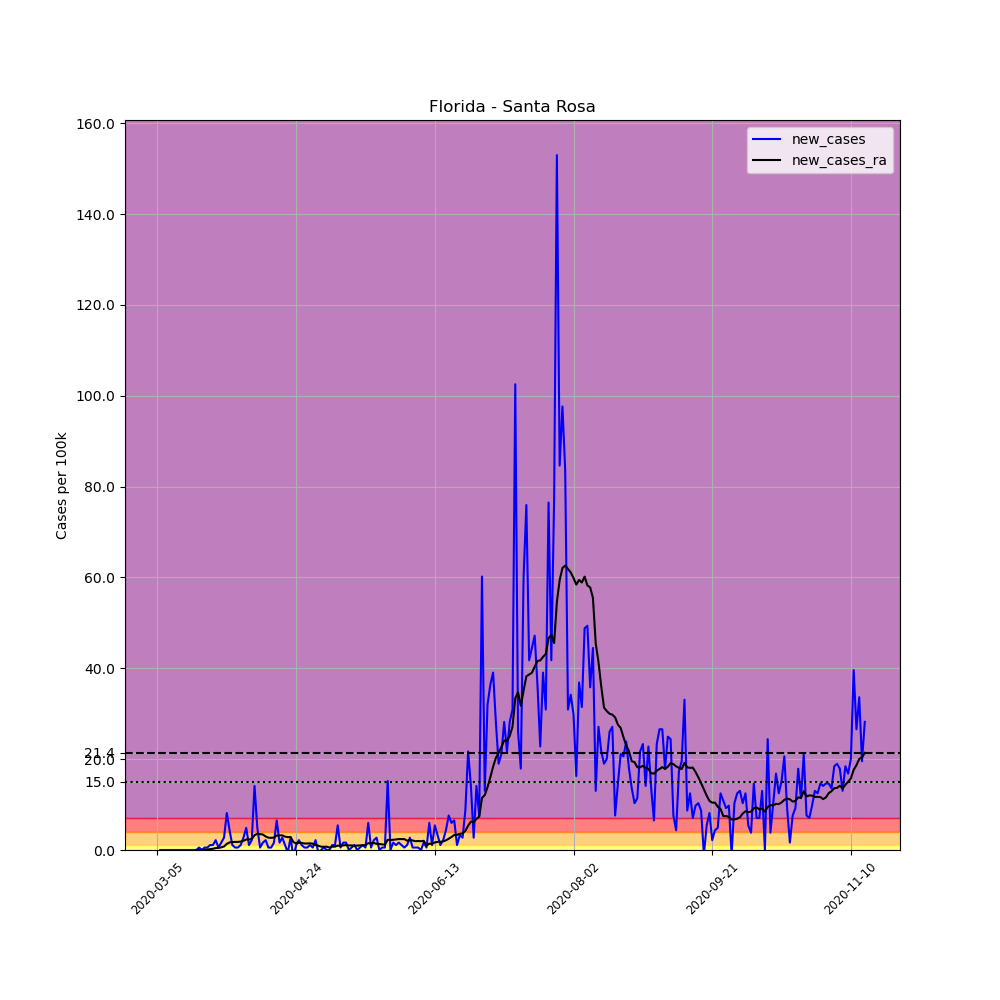

The data file committed next to this chart (first rows):
, date, county, state, fips, cases, deaths, COUNTY, STNAME, CTYNAME, POPESTIMATE2019, per_100k, new_cases, new_cases_ra
10508, 2020-03-05, Santa Rosa, Florida, 12113, 1, 0, 113, Florida, Santa Rosa, 184313, 0.5426, , 
10509, 2020-03-06, Santa Rosa, Florida, 12113, 1, 1, 113, Florida, Santa Rosa, 184313, 0.5426, 0.0, 
10510, 2020-03-07, Santa Rosa, Florida, 12113, 1, 1, 113, Florida, Santa Rosa, 184313, 0.5426, 0.0, 
10511, 2020-03-08, Santa Rosa, Florida, 12113, 1, 1, 113, Florida, Santa Rosa, 184313, 0.5426, 0.0, 
10512, 2020-03-09, Santa Rosa, Florida, 12113, 1, 1, 113, Florida, Santa Rosa, 184313, 0.5426, 0.0, 
10513, 2020-03-10, Santa Rosa, Florida, 12113, 1, 1, 113, Florida, Santa Rosa, 184313, 0.5426, 0.0, 
10514, 2020-03-11, Santa Rosa, Florida, 12113, 1, 1, 113, Florida, Santa Rosa, 184313, 0.5426, 0.0, 
10515, 2020-03-12, Santa Rosa, Florida, 12113, 1, 1, 113, Florida, Santa Rosa, 184313, 0.5426, 0.0, 
10516, 2020-03-13, Santa Rosa, Florida, 12113, 1, 1, 113, Florida, Santa Rosa, 184313, 0.5426, 0.0, 
10517, 2020-03-14, Santa Rosa, Florida, 12113, 1, 1, 113, Florida, Santa Rosa, 184313, 0.5426, 0.0, 
10518, 2020-03-15, Santa Rosa, Florida, 12113, 1, 1, 113, Florida, Santa Rosa, 184313, 0.5426, 0.0, 
10519, 2020-03-16, Santa Rosa, Florida, 12113, 1, 1, 113, Florida, Santa Rosa, 184313, 0.5426, 0.0, 
10520, 2020-03-17, Santa Rosa, Florida, 12113, 1, 1, 113, Florida, Santa Rosa, 184313, 0.5426, 0.0, 
10521, 2020-03-18, Santa Rosa, Florida, 12113, 1, 1, 113, Florida, Santa Rosa, 184313, 0.5426, 0.0, 
10522, 2020-03-19, Santa Rosa, Florida, 12113, 1, 1, 113, Florida, Santa Rosa, 184313, 0.5426, 0.0, 0.0
10523, 2020-03-20, Santa Rosa, Florida, 12113, 2, 1, 113, Florida, Santa Rosa, 184313, 1.085, 0.5426, 0.03875
10524, 2020-03-21, Santa Rosa, Florida, 12113, 2, 1, 113, Florida, Santa Rosa, 184313, 1.085, 0.0, 0.03875
10525, 2020-03-22, Santa Rosa, Florida, 12113, 3, 1, 113, Florida, Santa Rosa, 184313, 1.628, 0.5426, 0.07751
10526, 2020-03-23, Santa Rosa, Florida, 12113, 4, 1, 113, Florida, Santa Rosa, 184313, 2.17, 0.5426, 0.1163
10527, 2020-03-24, Santa Rosa, Florida, 12113, 6, 1, 113, Florida, Santa Rosa, 184313, 3.255, 1.085, 0.1938
10528, 2020-03-25, Santa Rosa, Florida, 12113, 8, 1, 113, Florida, Santa Rosa, 184313, 4.34, 1.085, 0.2713
10529, 2020-03-26, Santa Rosa, Florida, 12113, 12, 1, 113, Florida, Santa Rosa, 184313, 6.511, 2.17, 0.4263
10530, 2020-03-27, Santa Rosa, Florida, 12113, 13, 1, 113, Florida, Santa Rosa, 184313, 7.053, 0.5426, 0.465
10531, 2020-03-28, Santa Rosa, Florida, 12113, 16, 1, 113, Florida, Santa Rosa, 184313, 8.681, 1.628, 0.5813
10532, 2020-03-29, Santa Rosa, Florida, 12113, 21, 2, 113, Florida, Santa Rosa, 184313, 11.39, 2.713, 0.7751
10533, 2020-03-30, Santa Rosa, Florida, 12113, 36, 2, 113, Florida, Santa Rosa, 184313, 19.53, 8.138, 1.356
10534, 2020-03-31, Santa Rosa, Florida, 12113, 44, 2, 113, Florida, Santa Rosa, 184313, 23.87, 4.34, 1.666
10535, 2020-04-01, Santa Rosa, Florida, 12113, 46, 2, 113, Florida, Santa Rosa, 184313, 24.96, 1.085, 1.744
10536, 2020-04-02, Santa Rosa, Florida, 12113, 47, 2, 113, Florida, Santa Rosa, 184313, 25.5, 0.5426, 1.783
10537, 2020-04-03, Santa Rosa, Florida, 12113, 48, 2, 113, Florida, Santa Rosa, 184313, 26.04, 0.5426, 1.783
10538, 2020-04-04, Santa Rosa, Florida, 12113, 50, 2, 113, Florida, Santa Rosa, 184313, 27.13, 1.085, 1.86
10539, 2020-04-05, Santa Rosa, Florida, 12113, 55, 2, 113, Florida, Santa Rosa, 184313, 29.84, 2.713, 2.015
10540, 2020-04-06, Santa Rosa, Florida, 12113, 64, 2, 113, Florida, Santa Rosa, 184313, 34.72, 4.883, 2.325
10541, 2020-04-07, Santa Rosa, Florida, 12113, 66, 2, 113, Florida, Santa Rosa, 184313, 35.81, 1.085, 2.325
10542, 2020-04-08, Santa Rosa, Florida, 12113, 70, 2, 113, Florida, Santa Rosa, 184313, 37.98, 2.17, 2.403
10543, 2020-04-09, Santa Rosa, Florida, 12113, 96, 2, 113, Florida, Santa Rosa, 184313, 52.09, 14.11, 3.255
10544, 2020-04-10, Santa Rosa, Florida, 12113, 105, 3, 113, Florida, Santa Rosa, 184313, 56.97, 4.883, 3.565
10545, 2020-04-11, Santa Rosa, Florida, 12113, 106, 3, 113, Florida, Santa Rosa, 184313, 57.51, 0.5426, 3.488
10546, 2020-04-12, Santa Rosa, Florida, 12113, 109, 4, 113, Florida, Santa Rosa, 184313, 59.14, 1.628, 3.41
10547, 2020-04-13, Santa Rosa, Florida, 12113, 113, 4, 113, Florida, Santa Rosa, 184313, 61.31, 2.17, 2.984
10548, 2020-04-14, Santa Rosa, Florida, 12113, 114, 4, 113, Florida, Santa Rosa, 184313, 61.85, 0.5426, 2.713
10549, 2020-04-15, Santa Rosa, Florida, 12113, 115, 4, 113, Florida, Santa Rosa, 184313, 62.39, 0.5426, 2.674
10550, 2020-04-16, Santa Rosa, Florida, 12113, 118, 5, 113, Florida, Santa Rosa, 184313, 64.02, 1.628, 2.752
10551, 2020-04-17, Santa Rosa, Florida, 12113, 130, 6, 113, Florida, Santa Rosa, 184313, 70.53, 6.511, 3.178
10552, 2020-04-18, Santa Rosa, Florida, 12113, 133, 6, 113, Florida, Santa Rosa, 184313, 72.16, 1.628, 3.217
10553, 2020-04-19, Santa Rosa, Florida, 12113, 138, 6, 113, Florida, Santa Rosa, 184313, 74.87, 2.713, 3.217
10554, 2020-04-20, Santa Rosa, Florida, 12113, 140, 6, 113, Florida, Santa Rosa, 184313, 75.96, 1.085, 2.945
10555, 2020-04-21, Santa Rosa, Florida, 12113, 139, 6, 113, Florida, Santa Rosa, 184313, 75.42, -0.5426, 2.829
10556, 2020-04-22, Santa Rosa, Florida, 12113, 144, 6, 113, Florida, Santa Rosa, 184313, 78.13, 2.713, 2.868
10557, 2020-04-23, Santa Rosa, Florida, 12113, 141, 6, 113, Florida, Santa Rosa, 184313, 76.5, -1.628, 1.744
10558, 2020-04-24, Santa Rosa, Florida, 12113, 143, 6, 113, Florida, Santa Rosa, 184313, 77.59, 1.085, 1.473
10559, 2020-04-25, Santa Rosa, Florida, 12113, 147, 6, 113, Florida, Santa Rosa, 184313, 79.76, 2.17, 1.589
10560, 2020-04-26, Santa Rosa, Florida, 12113, 149, 6, 113, Florida, Santa Rosa, 184313, 80.84, 1.085, 1.55
10561, 2020-04-27, Santa Rosa, Florida, 12113, 150, 6, 113, Florida, Santa Rosa, 184313, 81.38, 0.5426, 1.434
10562, 2020-04-28, Santa Rosa, Florida, 12113, 151, 7, 113, Florida, Santa Rosa, 184313, 81.93, 0.5426, 1.434
10563, 2020-04-29, Santa Rosa, Florida, 12113, 153, 7, 113, Florida, Santa Rosa, 184313, 83.01, 1.085, 1.473
10564, 2020-04-30, Santa Rosa, Florida, 12113, 154, 7, 113, Florida, Santa Rosa, 184313, 83.55, 0.5426, 1.395
10565, 2020-05-01, Santa Rosa, Florida, 12113, 158, 8, 113, Florida, Santa Rosa, 184313, 85.72, 2.17, 1.085
10566, 2020-05-02, Santa Rosa, Florida, 12113, 157, 8, 113, Florida, Santa Rosa, 184313, 85.18, -0.5426, 0.9301
10567, 2020-05-03, Santa Rosa, Florida, 12113, 157, 8, 113, Florida, Santa Rosa, 184313, 85.18, 0.0, 0.7363
... 196 more rows
